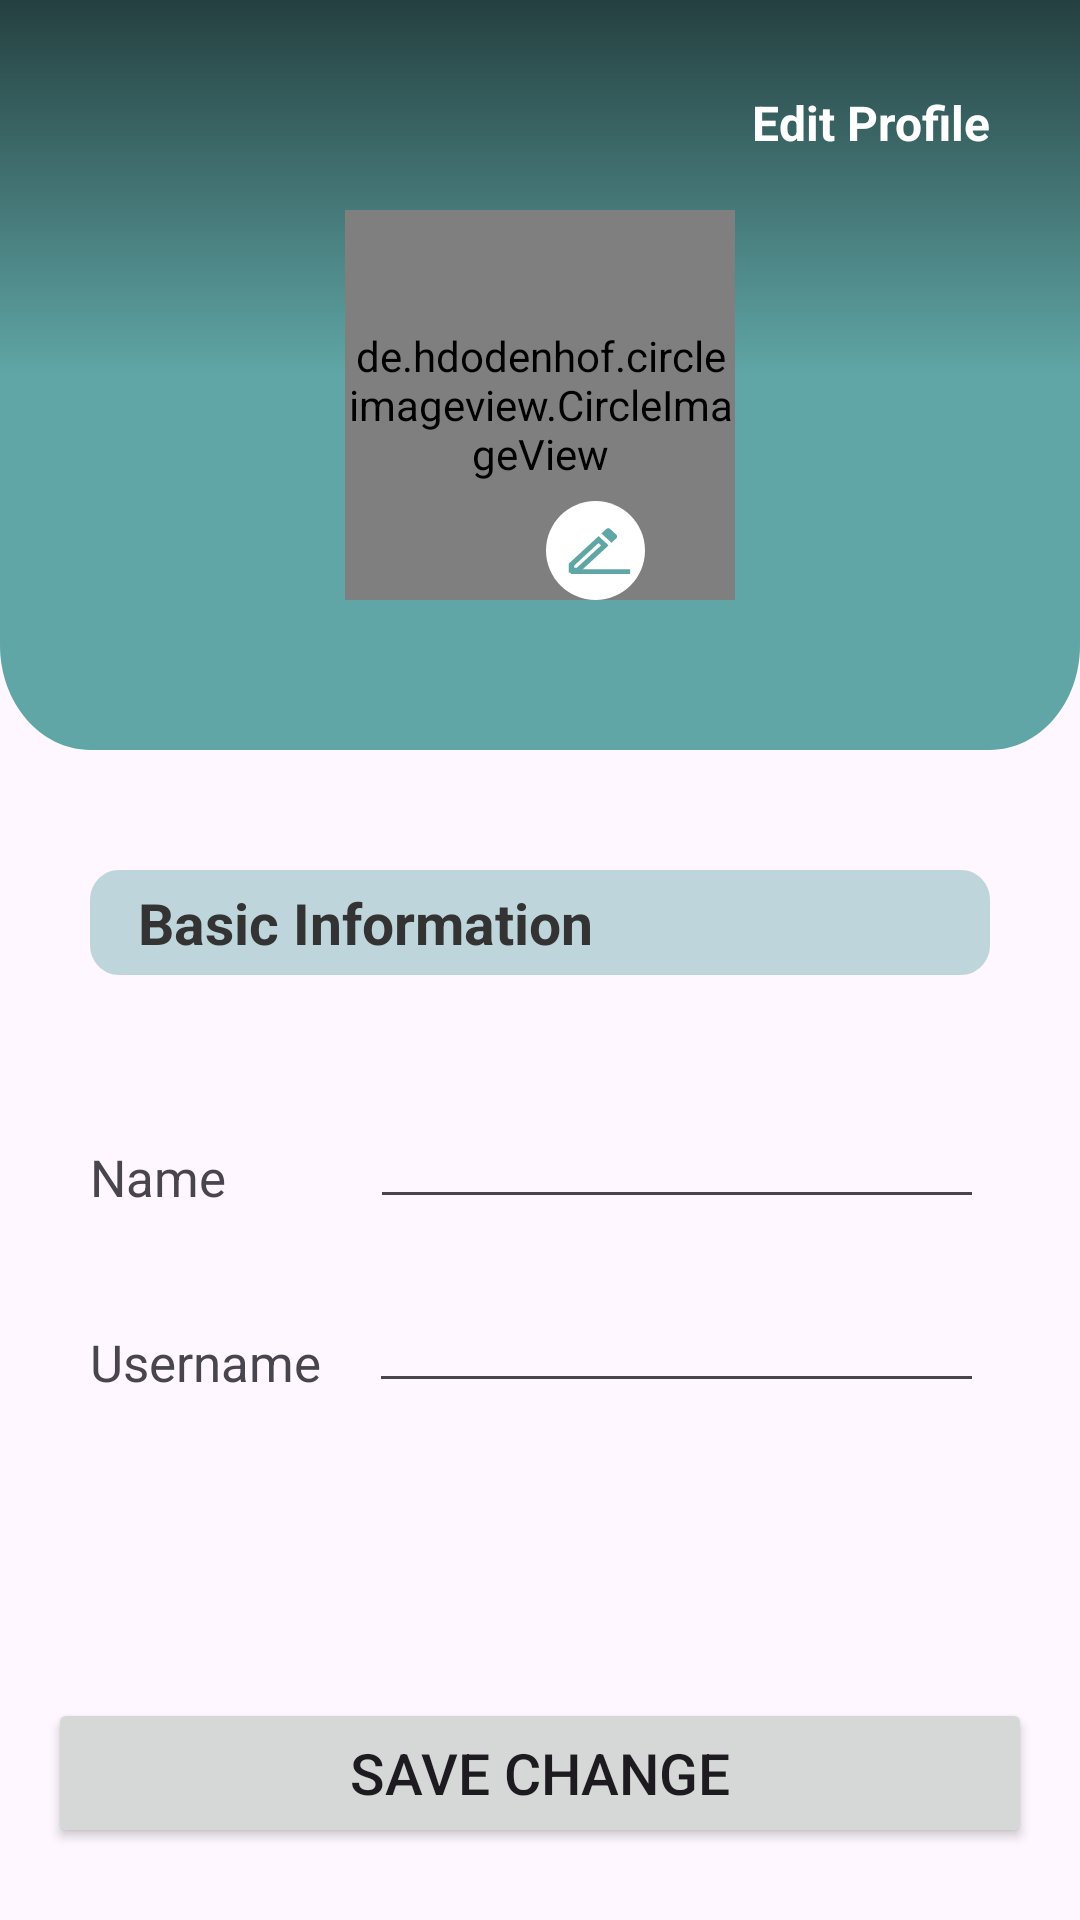

This screen was rendered from an Android layout file. Write that file and the resources it references.
<!-- AndroidManifest.xml: application theme Theme.WellFish -->
<!-- res/layout/fragment_edit_profile.xml -->
<?xml version="1.0" encoding="utf-8"?>
<androidx.constraintlayout.widget.ConstraintLayout xmlns:android="http://schemas.android.com/apk/res/android"
    xmlns:tools="http://schemas.android.com/tools"
    android:layout_width="match_parent"
    android:layout_height="match_parent"
    xmlns:app="http://schemas.android.com/apk/res-auto"
    tools:context=".ui.setting.EditProfileFragment">

    <RelativeLayout
        android:id="@+id/header_editProfile"
        android:layout_width="match_parent"
        android:layout_height="250dp"
        android:background="@drawable/background_edit_profile"
        app:layout_constraintEnd_toEndOf="parent"
        app:layout_constraintStart_toStartOf="parent"
        app:layout_constraintTop_toTopOf="parent">

        <ImageButton
            android:id="@+id/btn_back"
            android:layout_width="wrap_content"
            android:layout_height="wrap_content"
            android:layout_alignParentStart="true"
            android:layout_alignParentTop="true"
            android:layout_marginStart="18dp"
            android:layout_marginTop="35dp"
            android:background="@android:color/transparent"
            android:src="@drawable/ic_baseline_arrow_back_ios_new_24"/>
        
        <TextView
            android:id="@+id/tv_editProfile"
            android:layout_width="wrap_content"
            android:layout_height="wrap_content"
            android:layout_alignParentEnd="true"
            android:layout_marginTop="30dp"
            android:layout_marginEnd="30dp"
            android:text="@string/edit_profile"
            android:textColor="@color/white"
            android:textSize="16sp"
            android:textStyle="bold" />

        <de.hdodenhof.circleimageview.CircleImageView
            android:id="@+id/iv_profilePicture"
            android:layout_width="130dp"
            android:layout_height="130dp"
            android:layout_alignParentBottom="true"
            android:layout_centerInParent="true"
            android:layout_marginBottom="50dp"
            android:scaleType="centerCrop"
            android:src="@drawable/ic_place_holder"
            app:civ_border_color="@color/white"
            app:civ_border_width="4dp" />

        <ImageButton
            android:id="@+id/ib_edit"
            android:layout_width="wrap_content"
            android:layout_height="wrap_content"
            android:layout_alignParentBottom="true"
            android:layout_centerHorizontal="true"
            android:layout_alignParentEnd="true"
            android:layout_marginBottom="50dp"
            android:layout_marginEnd="145dp"
            android:background="@android:color/transparent"
            android:src="@drawable/ic_edit_3" />
    </RelativeLayout>

    <ImageView
        android:id="@+id/iv_border_editProfile"
        android:layout_width="match_parent"
        android:layout_height="35dp"
        android:layout_marginStart="30dp"
        android:layout_marginTop="40dp"
        android:layout_marginEnd="30dp"
        android:background="@drawable/border_edit_profile"
        app:layout_constraintEnd_toEndOf="parent"
        app:layout_constraintStart_toStartOf="parent"
        app:layout_constraintTop_toBottomOf="@+id/header_editProfile" />

    <TextView
        android:id="@+id/textView"
        android:layout_width="wrap_content"
        android:layout_height="wrap_content"
        android:layout_marginStart="16dp"
        android:text="@string/basic_information"
        android:textSize="19sp"
        android:textColor="@color/dark_grey"
        android:textStyle="bold"
        app:layout_constraintBottom_toBottomOf="@+id/iv_border_editProfile"
        app:layout_constraintStart_toStartOf="@+id/iv_border_editProfile"
        app:layout_constraintTop_toTopOf="@+id/iv_border_editProfile" />

    <TextView
        android:id="@+id/tv_name"
        android:layout_width="0dp"
        android:layout_height="wrap_content"
        android:layout_marginStart="30dp"
        android:layout_marginTop="56dp"
        android:text="@string/name_edit_profile"
        android:textSize="17sp"
        app:layout_constraintStart_toStartOf="parent"
        app:layout_constraintTop_toBottomOf="@+id/iv_border_editProfile" />

    <EditText
        android:id="@+id/edit_text_name"
        android:layout_width="0dp"
        android:layout_height="wrap_content"
        android:layout_marginStart="48dp"
        android:layout_marginTop="40dp"
        android:layout_marginEnd="32dp"
        app:layout_constraintEnd_toEndOf="parent"
        app:layout_constraintStart_toEndOf="@+id/tv_name"
        app:layout_constraintTop_toBottomOf="@+id/iv_border_editProfile"/>

    <TextView
        android:id="@+id/tv_username"
        android:layout_width="0dp"
        android:layout_height="wrap_content"
        android:layout_marginStart="30dp"
        android:layout_marginTop="39dp"
        android:text="@string/username_edit_profile"
        android:textSize="17sp"
        app:layout_constraintStart_toStartOf="parent"
        app:layout_constraintTop_toBottomOf="@+id/tv_name" />

    <EditText
        android:id="@+id/edit_text_username"
        android:layout_width="0dp"
        android:layout_height="wrap_content"
        android:layout_marginStart="16dp"
        android:layout_marginTop="20dp"
        android:layout_marginEnd="32dp"
        android:editable="false"
        android:focusable="false"
        app:layout_constraintEnd_toEndOf="parent"
        app:layout_constraintStart_toEndOf="@+id/tv_username"
        app:layout_constraintTop_toBottomOf="@+id/edit_text_name" />

    <Button
        android:id="@+id/button"
        android:layout_width="match_parent"
        android:layout_height="50dp"
        android:layout_marginStart="16dp"
        android:layout_marginEnd="16dp"
        android:layout_marginBottom="24dp"
        android:text="@string/save_change"
        android:textSize="19sp"
        app:layout_constraintBottom_toBottomOf="parent"
        app:layout_constraintEnd_toEndOf="parent"
        app:layout_constraintStart_toStartOf="parent" />

    <ProgressBar
        android:id="@+id/pbLoading"
        style="?android:attr/progressBarStyle"
        android:layout_width="wrap_content"
        android:layout_height="wrap_content"
        android:visibility="gone"
        app:layout_constraintBottom_toBottomOf="parent"
        app:layout_constraintEnd_toEndOf="parent"
        app:layout_constraintStart_toStartOf="parent"
        app:layout_constraintTop_toTopOf="parent"
        tools:visibility="visible" />

</androidx.constraintlayout.widget.ConstraintLayout>
<!-- resources referenced by this layout -->
<resources>
  <color name="dark_grey">#333333</color>
  <color name="white">#FFFFFFFF</color>
  <!-- drawable background_edit_profile (drawable) -->
  <?xml version="1.0" encoding="utf-8"?>
  <vector xmlns:android="http://schemas.android.com/apk/res/android"
      xmlns:aapt="http://schemas.android.com/aapt"
      android:width="360dp"
      android:height="215dp"
      android:viewportWidth="360"
      android:viewportHeight="215">
      <path
          android:pathData="M0 0h360v185c0 16.57-13.43 30-30 30H30c-16.57 0-30-13.43-30-30V0Z">
          <aapt:attr name="android:fillColor">
              <gradient
                  android:type="linear"
                  android:startX="180"
                  android:startY="0"
                  android:endX="180"
                  android:endY="215">
                  <item
                      android:color="#FF254040"
                      android:offset="0"/>
                  <item
                      android:color="#FF60A6A6"
                      android:offset="0.5"/>
              </gradient>
          </aapt:attr>
      </path>
  </vector>
  <!-- drawable border_edit_profile (drawable) -->
  <?xml version="1.0" encoding="utf-8"?>
  <vector xmlns:android="http://schemas.android.com/apk/res/android"
      android:width="310dp"
      android:height="35dp"
      android:viewportWidth="310"
      android:viewportHeight="35">
      <path
          android:fillColor="#6660A6A6"
          android:pathData="M0 10c0-5.52 4.48-10 10-10h290c5.52 0 10 4.48 10 10v15c0 5.52-4.48 10-10 10h-290c-5.52 0-10-4.48-10-10z"/>
  </vector>
  <!-- drawable ic_edit_3 (drawable) -->
  <?xml version="1.0" encoding="utf-8"?>
  <vector xmlns:android="http://schemas.android.com/apk/res/android"
      android:width="33dp"
      android:height="33dp"
      android:viewportWidth="20"
      android:viewportHeight="20">
      <path
          android:fillColor="#FFFFFFFF"
          android:pathData="M20 10c0 5.52-4.48 10-10 10S0 15.52 0 10 4.48 0 10 0s10 4.48 10 10Z"/>
      <path
          android:fillColor="#FF60A6A6"
          android:pathData="M10.62 8.51l0.5 0.46L6.2 13.5H5.7v-0.46l4.9-4.53Zm1.95-3.01c-0.14 0-0.28 0.05-0.38 0.14l-1 0.92 2.04 1.88 0.99-0.92c0.2-0.2 0.2-0.51 0-0.7l-1.27-1.18c-0.1-0.1-0.24-0.14-0.38-0.14Zm-1.95 1.6l-6 5.53v1.87h2.04l5.99-5.53-2.03-1.88Z"/>
      <path
          android:fillColor="#FF60A6A6"
          android:pathData="M17 13.79v0.94H5v-0.94h12Z"/>
  </vector>
  <string name="basic_information">Basic Information</string>
  <string name="edit_profile">Edit Profile</string>
  <string name="name_edit_profile">Name</string>
  <string name="save_change">Save change</string>
  <string name="username_edit_profile">Username</string>
  <style name="Theme.WellFish" parent="Base.Theme.WellFish" />
  <style name="Base.Theme.WellFish" parent="Theme.Material3.DayNight.NoActionBar">
          
          
          <item name="colorPrimary">@color/cyan</item>
      </style>
  <color name="cyan">#60A6A6</color>
</resources>
